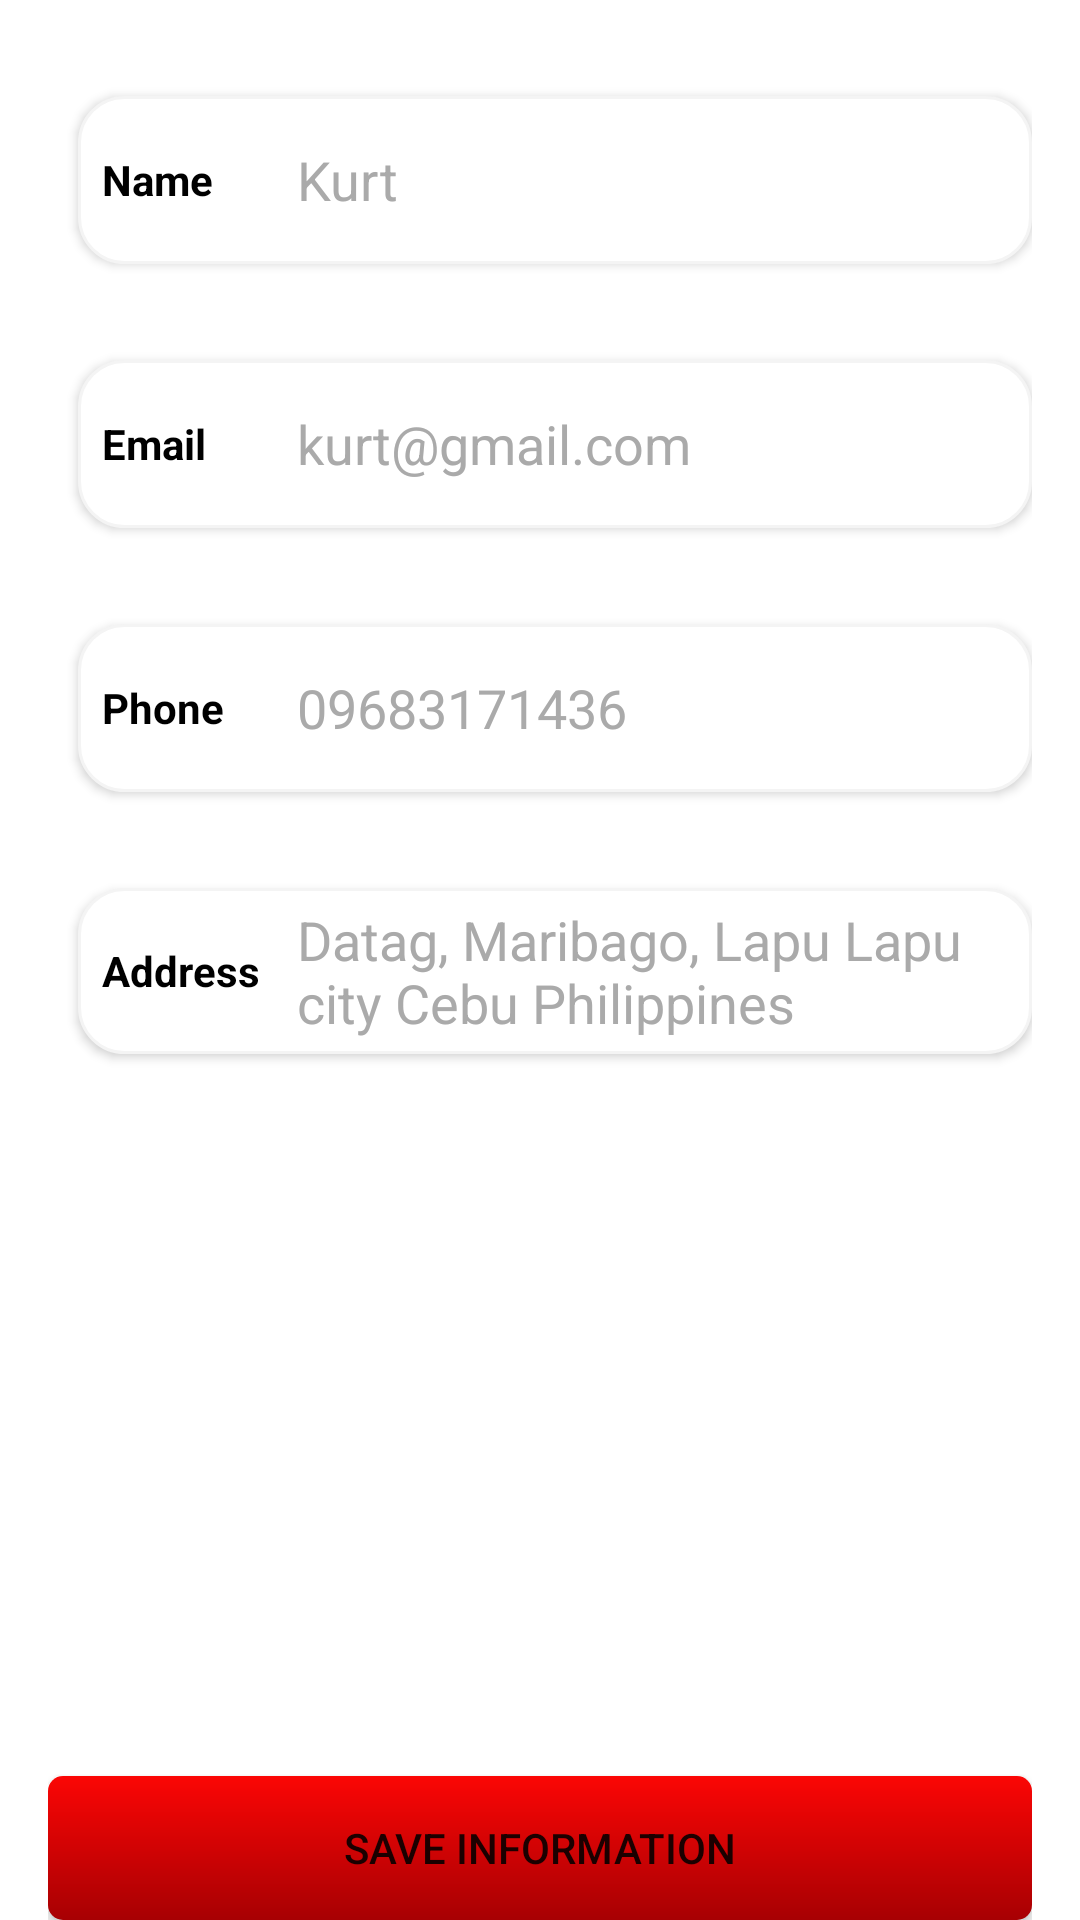

Produce the Android XML layout that renders to this screen, including the resource entries it uses.
<!-- AndroidManifest.xml: application theme Theme.SiomaiMadnessPOS -->
<!-- res/layout/fragment_profile.xml -->
<?xml version="1.0" encoding="utf-8"?>
<LinearLayout xmlns:android="http://schemas.android.com/apk/res/android"
    xmlns:tools="http://schemas.android.com/tools"
    android:layout_width="match_parent"
    android:layout_height="match_parent"
    android:orientation="vertical"
    android:paddingStart="16dp"
    android:paddingEnd="16dp"
    tools:context=".fragment.ProfileFragment">

    
    <LinearLayout
        android:layout_width="match_parent"
        android:layout_height="match_parent"
        android:orientation="vertical">

        <LinearLayout
            android:layout_width="match_parent"
            android:layout_height="56dp"
            android:layout_marginLeft="10dp"
            android:layout_marginTop="32dp"
            android:background="@drawable/profile_edit_text"
            android:elevation="2dp"
            android:gravity="center"
            android:orientation="horizontal">

            <TextView
                android:id="@+id/textView9"
                android:layout_width="30dp"
                android:layout_height="wrap_content"
                android:layout_marginLeft="8dp"
                android:layout_weight="1"
                android:text="Name"
                android:textColor="@color/black"
                android:textStyle="bold" />

            <EditText
                android:id="@+id/Name"
                android:layout_width="wrap_content"
                android:layout_height="wrap_content"
                android:layout_weight="1"
                android:background="@android:color/transparent"
                android:ems="10"
                android:inputType="textPersonName"
                android:text="Kurt"
                android:textColor="@android:color/darker_gray" />
        </LinearLayout>

        <LinearLayout
            android:layout_width="match_parent"
            android:layout_height="56dp"
            android:layout_marginLeft="10dp"
            android:layout_marginTop="32dp"
            android:background="@drawable/profile_edit_text"
            android:elevation="2dp"
            android:gravity="center"
            android:orientation="horizontal">

            <TextView
                android:id="@+id/textView92"
                android:layout_width="30dp"
                android:layout_height="wrap_content"
                android:layout_marginLeft="8dp"
                android:layout_weight="1"
                android:text="Email"
                android:textColor="@color/black"
                android:textStyle="bold" />

            <EditText
                android:id="@+id/Email"
                android:layout_width="wrap_content"
                android:layout_height="wrap_content"
                android:layout_weight="1"
                android:background="@android:color/transparent"
                android:ems="10"
                android:inputType="textEmailAddress"
                android:text="kurt@gmail.com"
                android:textColor="@android:color/darker_gray" />
        </LinearLayout>

        <LinearLayout
            android:layout_width="match_parent"
            android:layout_height="56dp"
            android:layout_marginLeft="10dp"
            android:layout_marginTop="32dp"
            android:background="@drawable/profile_edit_text"
            android:elevation="2dp"
            android:gravity="center"
            android:orientation="horizontal">

            <TextView
                android:id="@+id/textView93"
                android:layout_width="30dp"
                android:layout_height="wrap_content"
                android:layout_marginLeft="8dp"
                android:layout_weight="1"
                android:text="Phone"
                android:textColor="@color/black"
                android:textStyle="bold" />

            <EditText
                android:id="@+id/Phone"
                android:layout_width="wrap_content"
                android:layout_height="wrap_content"
                android:layout_weight="1"
                android:background="@android:color/transparent"
                android:ems="10"
                android:inputType="phone"
                android:text="09683171436"
                android:textColor="@android:color/darker_gray" />
        </LinearLayout>

        <LinearLayout
            android:layout_width="match_parent"
            android:layout_height="wrap_content"
            android:layout_marginLeft="10dp"
            android:layout_marginTop="32dp"
            android:background="@drawable/profile_edit_text"
            android:elevation="2dp"
            android:gravity="center"
            android:orientation="horizontal">

            <TextView
                android:id="@+id/textView91"
                android:layout_width="30dp"
                android:layout_height="wrap_content"
                android:layout_marginLeft="8dp"
                android:layout_weight="1"
                android:text="Address"
                android:textColor="@color/black"
                android:textStyle="bold" />

            <EditText
                android:id="@+id/Address"
                android:layout_width="wrap_content"
                android:layout_height="wrap_content"
                android:layout_marginTop="5dp"
                android:layout_marginBottom="5dp"
                android:layout_weight="1"
                android:background="@android:color/transparent"
                android:ems="10"
                android:inputType="textMultiLine"
                android:text="Datag, Maribago, Lapu Lapu city Cebu Philippines"
                android:textColor="@android:color/darker_gray" />

        </LinearLayout>

        <LinearLayout
            android:layout_width="match_parent"
            android:layout_height="match_parent"
            android:gravity="bottom"
            android:orientation="vertical">

            <Button
                android:id="@+id/button2"
                android:layout_width="match_parent"
                android:layout_height="wrap_content"
                android:background="@drawable/addtocartshape"
                android:text="Save Information" />
        </LinearLayout>
    </LinearLayout>

</LinearLayout>
<!-- resources referenced by this layout -->
<resources>
  <color name="black">#FF000000</color>
  <!-- drawable addtocartshape (drawable) -->
  <?xml version="1.0" encoding="utf-8"?>
  <shape xmlns:android="http://schemas.android.com/apk/res/android">
      <corners android:radius="5dp"/>
      <gradient android:startColor="@color/startColor"
          android:endColor="@color/endColor"
          android:angle="-45"/>
  </shape>
  <!-- drawable profile_edit_text (drawable) -->
  <?xml version="1.0" encoding="utf-8"?>
  <shape xmlns:android="http://schemas.android.com/apk/res/android">
      <stroke android:width="1dp" android:color="#f4f4f4"></stroke>
          <solid android:color="@color/white"></solid>
          <corners android:radius="15dp
  "></corners>
  
  </shape>
  <style name="Theme.SiomaiMadnessPOS" parent="Theme.MaterialComponents.DayNight.NoActionBar">
          
          <item name="colorPrimary">@color/purple_500</item>
          <item name="colorPrimaryVariant">@color/purple_700</item>
          <item name="colorOnPrimary">@color/white</item>
          
          <item name="colorSecondary">@color/teal_200</item>
          <item name="colorSecondaryVariant">@color/teal_700</item>
          <item name="colorOnSecondary">@color/black</item>
          
          <item name="android:statusBarColor">?attr/colorPrimaryVariant</item>
          
      </style>
  <color name="startColor">#FB0605</color>
  <color name="endColor">#A70003</color>
  <color name="white">#FFFFFFFF</color>
  <color name="purple_500">#FF6200EE</color>
  <color name="purple_700">#FF3700B3</color>
  <color name="teal_200">#FF03DAC5</color>
  <color name="teal_700">#FF018786</color>
</resources>
